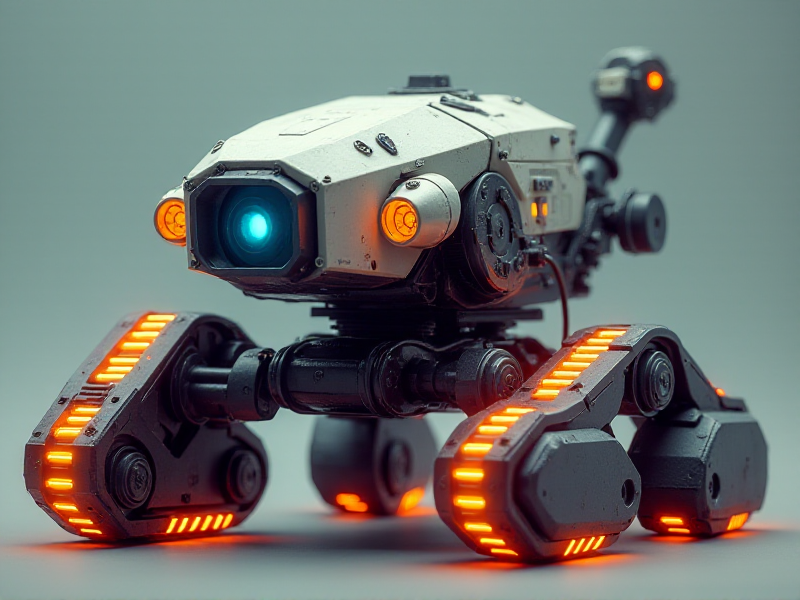
Generation parameters embedded in this image by AUTOMATIC1111 Stable Diffusion web UI or a fork of it (Forge, ...) (PNG 'parameters' text chunk):
A polygonal, angular crawler bot with an aggressive low-ground stance, an exposed mechanical front camera mounted on a short arm, and neon-lit track treads that pulse with movement.
Steps: 20, Sampler: Euler, Schedule type: Simple, CFG scale: 1, Distilled CFG Scale: 3.5, Seed: 1504034849, Size: 800x600, Model hash: c161224931, Model: flux1-dev-bnb-nf4, Style Selector Enabled: True, Style Selector Randomize: False, Style Selector Style: base, Version: f2.0.1v1.10.1-previous-636-gb835f24a, Diffusion in Low Bits: bnb-nf4